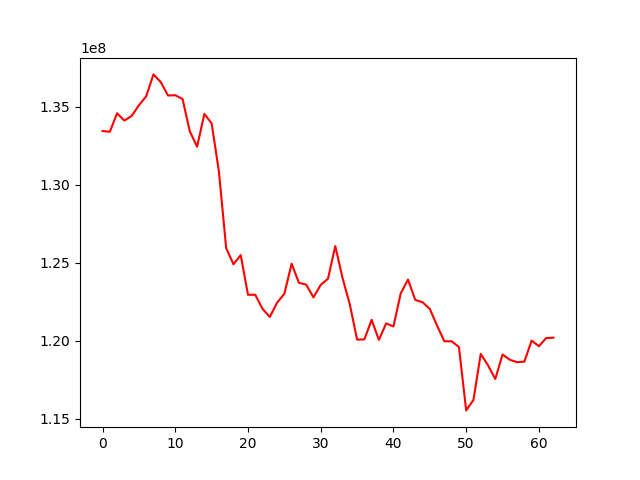

Values plotted in this chart, from the file beside it:
, 0
0, 133434133
1, 133391512
2, 134574096
3, 134106560
4, 134404397
5, 135086652
6, 135662031
7, 137064088
8, 136573785
9, 135712492
10, 135731337
11, 135486906
12, 133414829
13, 132431280
14, 134530190
15, 133932954
16, 130845803
17, 125932525
18, 124905382
19, 125488937
20, 122949036
21, 122948137
22, 122045932
23, 121528613
24, 122442981
25, 123013604
26, 124941662
27, 123715029
28, 123598205
29, 122779623
30, 123582191
31, 123977864
32, 126065642
33, 124025889
34, 122327719
35, 120076852
36, 120091124
37, 121344808
38, 120059918
39, 121117318
40, 120918068
41, 123040291
42, 123920235
43, 122620563
44, 122471719
45, 122041537
46, 120971658
47, 119970322
48, 119970322
49, 119605367
50, 115543661
51, 116215059
52, 119162088
53, 118432752
54, 117553747
55, 119122633
56, 118787414
57, 118632301
58, 118667940
59, 120012443
... 3 more rows
